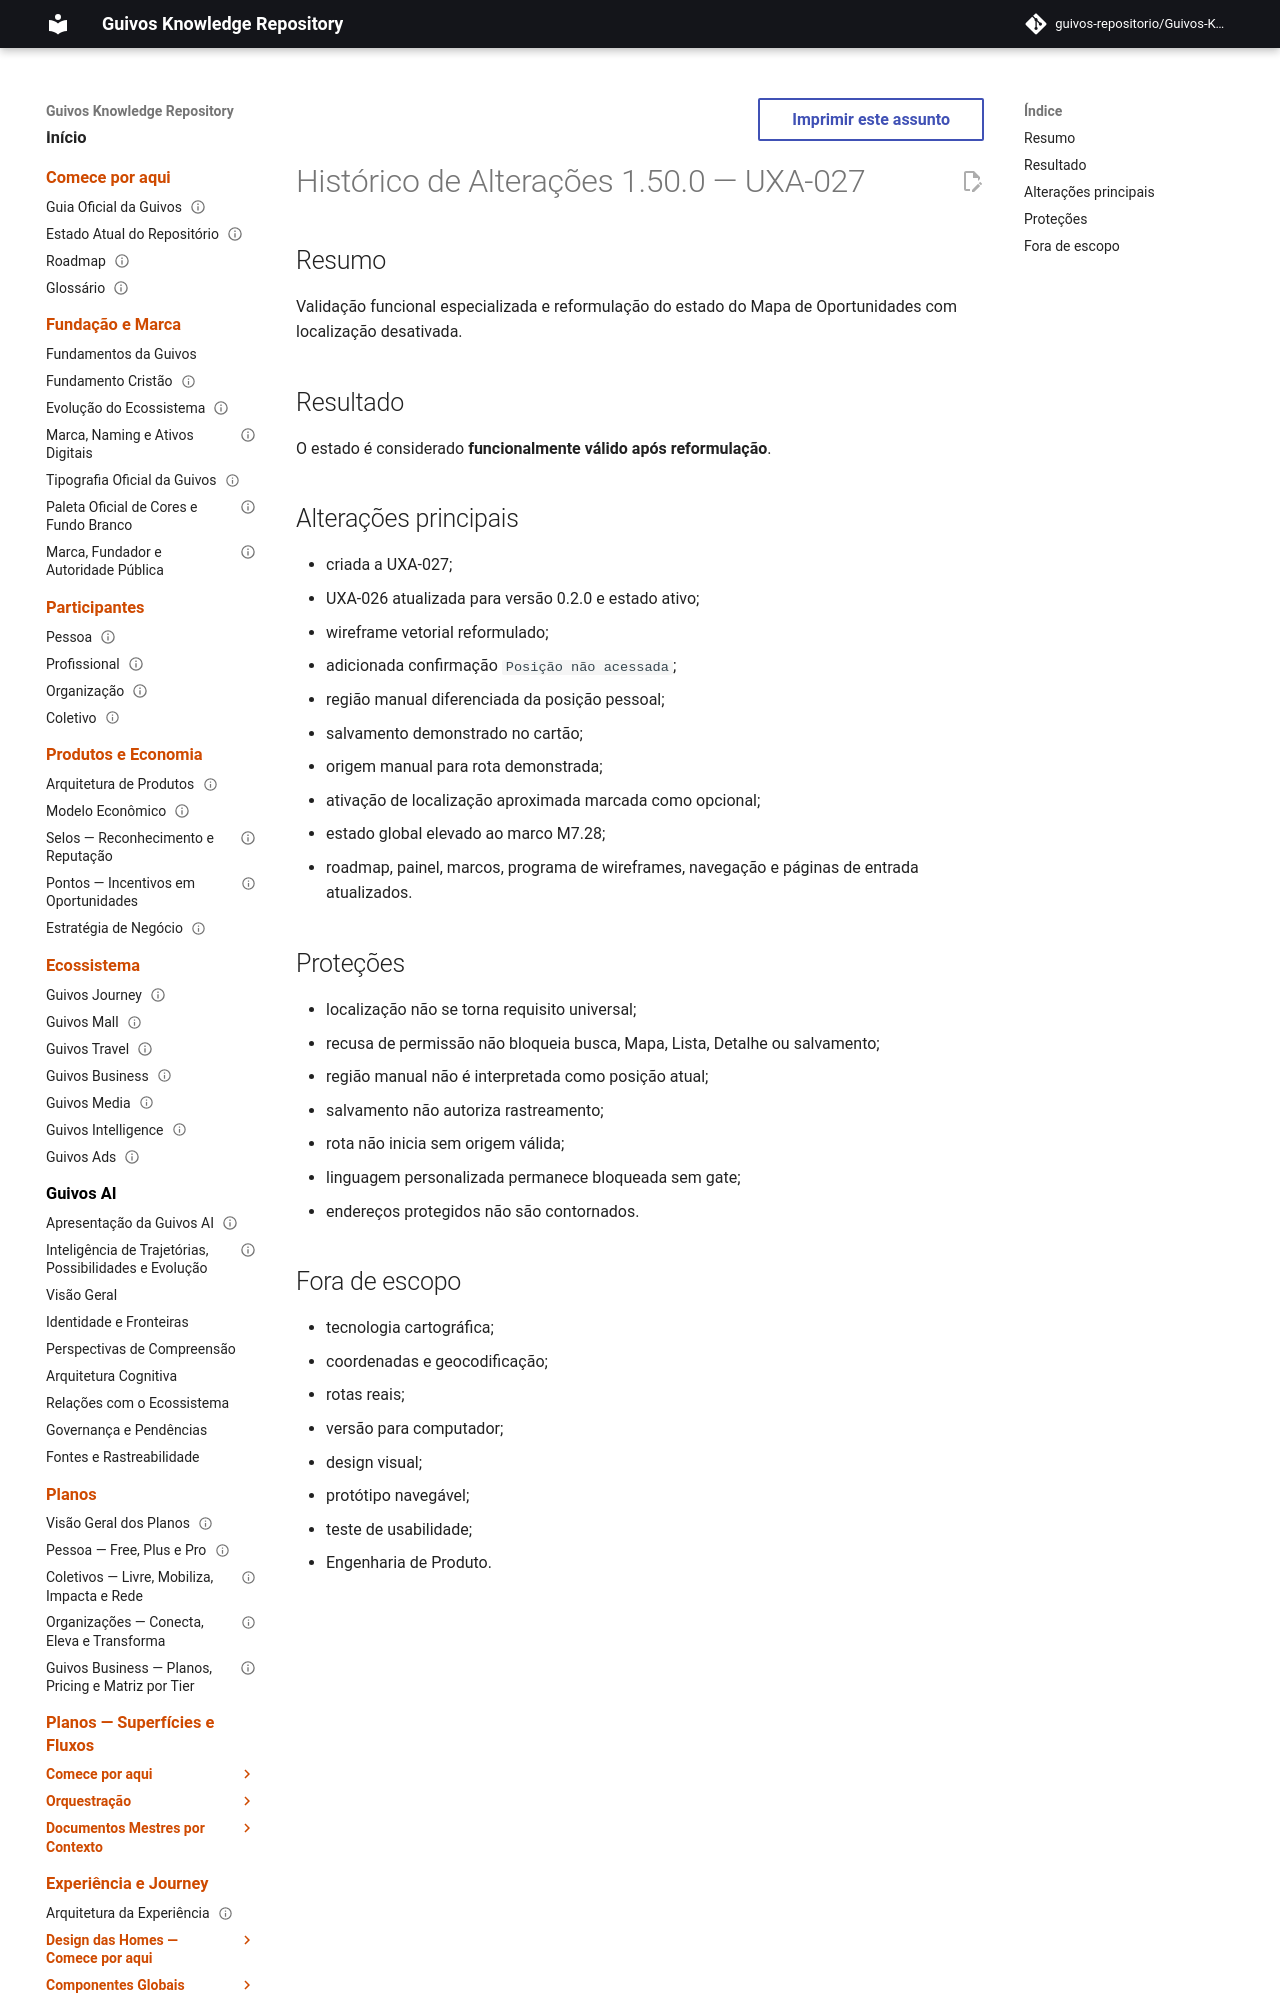

repository: guivos-repositorio/Guivos-Knowledge-Repository · page: project/changelog-1.50.0-uxa-027/index.html · generator: mkdocs

---
id: GKR-CHANGELOG-1.50.0
status: active
version: 1.50.0
owner: Guivos
last_updated: 2026-07-27
related:
  - UXA-026
  - UXA-027
  - GKR-CANON-MATRIX-UXA-027
  - M7.28
normative: false
---

# Histórico de Alterações 1.50.0 — UXA-027

## Resumo

Validação funcional especializada e reformulação do estado do Mapa de Oportunidades com localização desativada.

## Resultado

O estado é considerado **funcionalmente válido após reformulação**.
